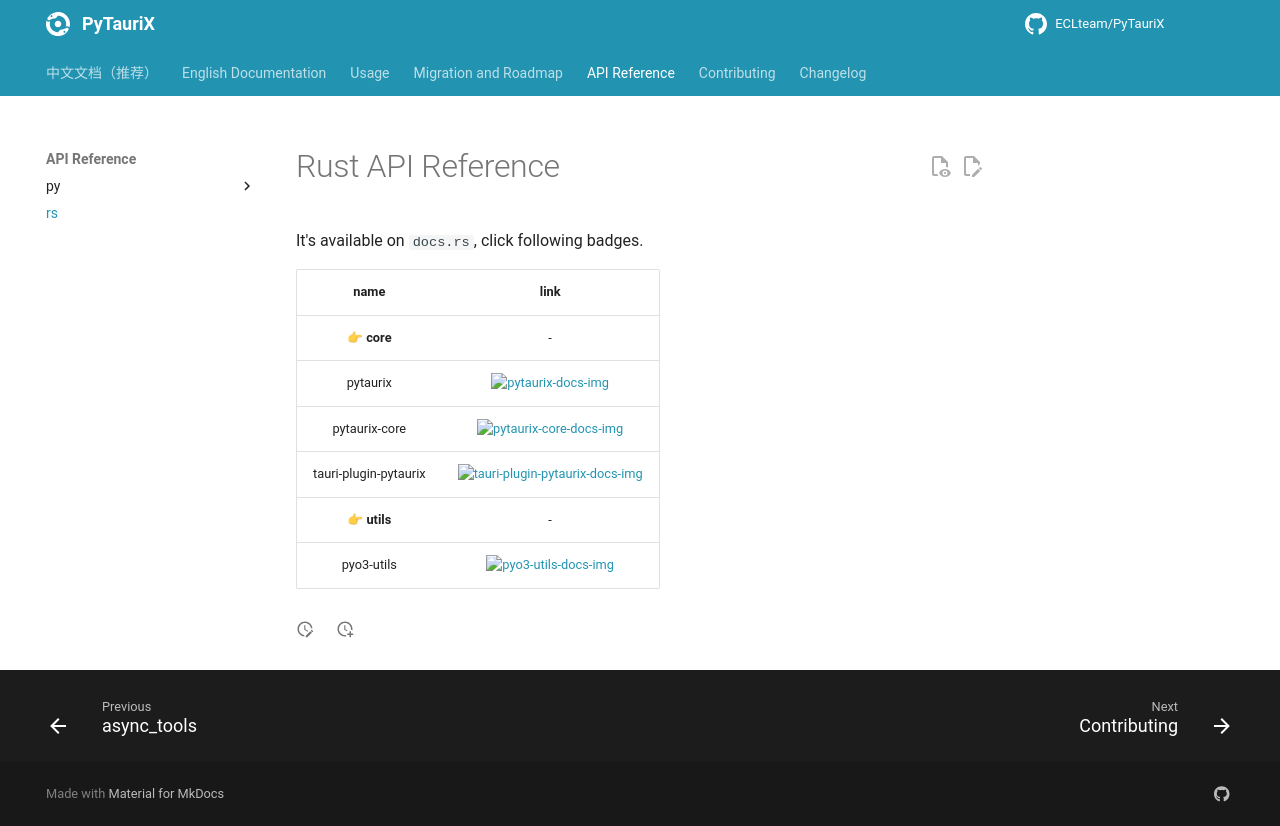

repository: ECLteam/PyTauriX · page: dev/reference/rs/index.html · generator: mkdocs

# Rust API Reference

It's available on `docs.rs`, click following badges.

| name | link |
|:----:|:----:|
| 👉 **core** | - |
| pytaurix | [![pytaurix-docs-img]][pytaurix-docs] |
| pytaurix-core | [![pytaurix-core-docs-img]][pytaurix-core-docs] |
| tauri-plugin-pytaurix | [![tauri-plugin-pytaurix-docs-img]][tauri-plugin-pytaurix-docs] |
| 👉 **utils** | - |
| pyo3-utils | [![pyo3-utils-docs-img]][pyo3-utils-docs] |

[pytaurix-docs-img]: https://img.shields.io/docsrs/pytaurix
[pytaurix-docs]: https://docs.rs/pytaurix
[pytaurix-core-docs-img]: https://img.shields.io/docsrs/pytaurix-core
[pytaurix-core-docs]: https://docs.rs/pytaurix-core
[tauri-plugin-pytaurix-docs-img]: https://img.shields.io/docsrs/tauri-plugin-pytaurix
[tauri-plugin-pytaurix-docs]: https://docs.rs/tauri-plugin-pytaurix
[pyo3-utils-docs-img]: https://img.shields.io/docsrs/pyo3-utils
[pyo3-utils-docs]: https://docs.rs/pyo3-utils
